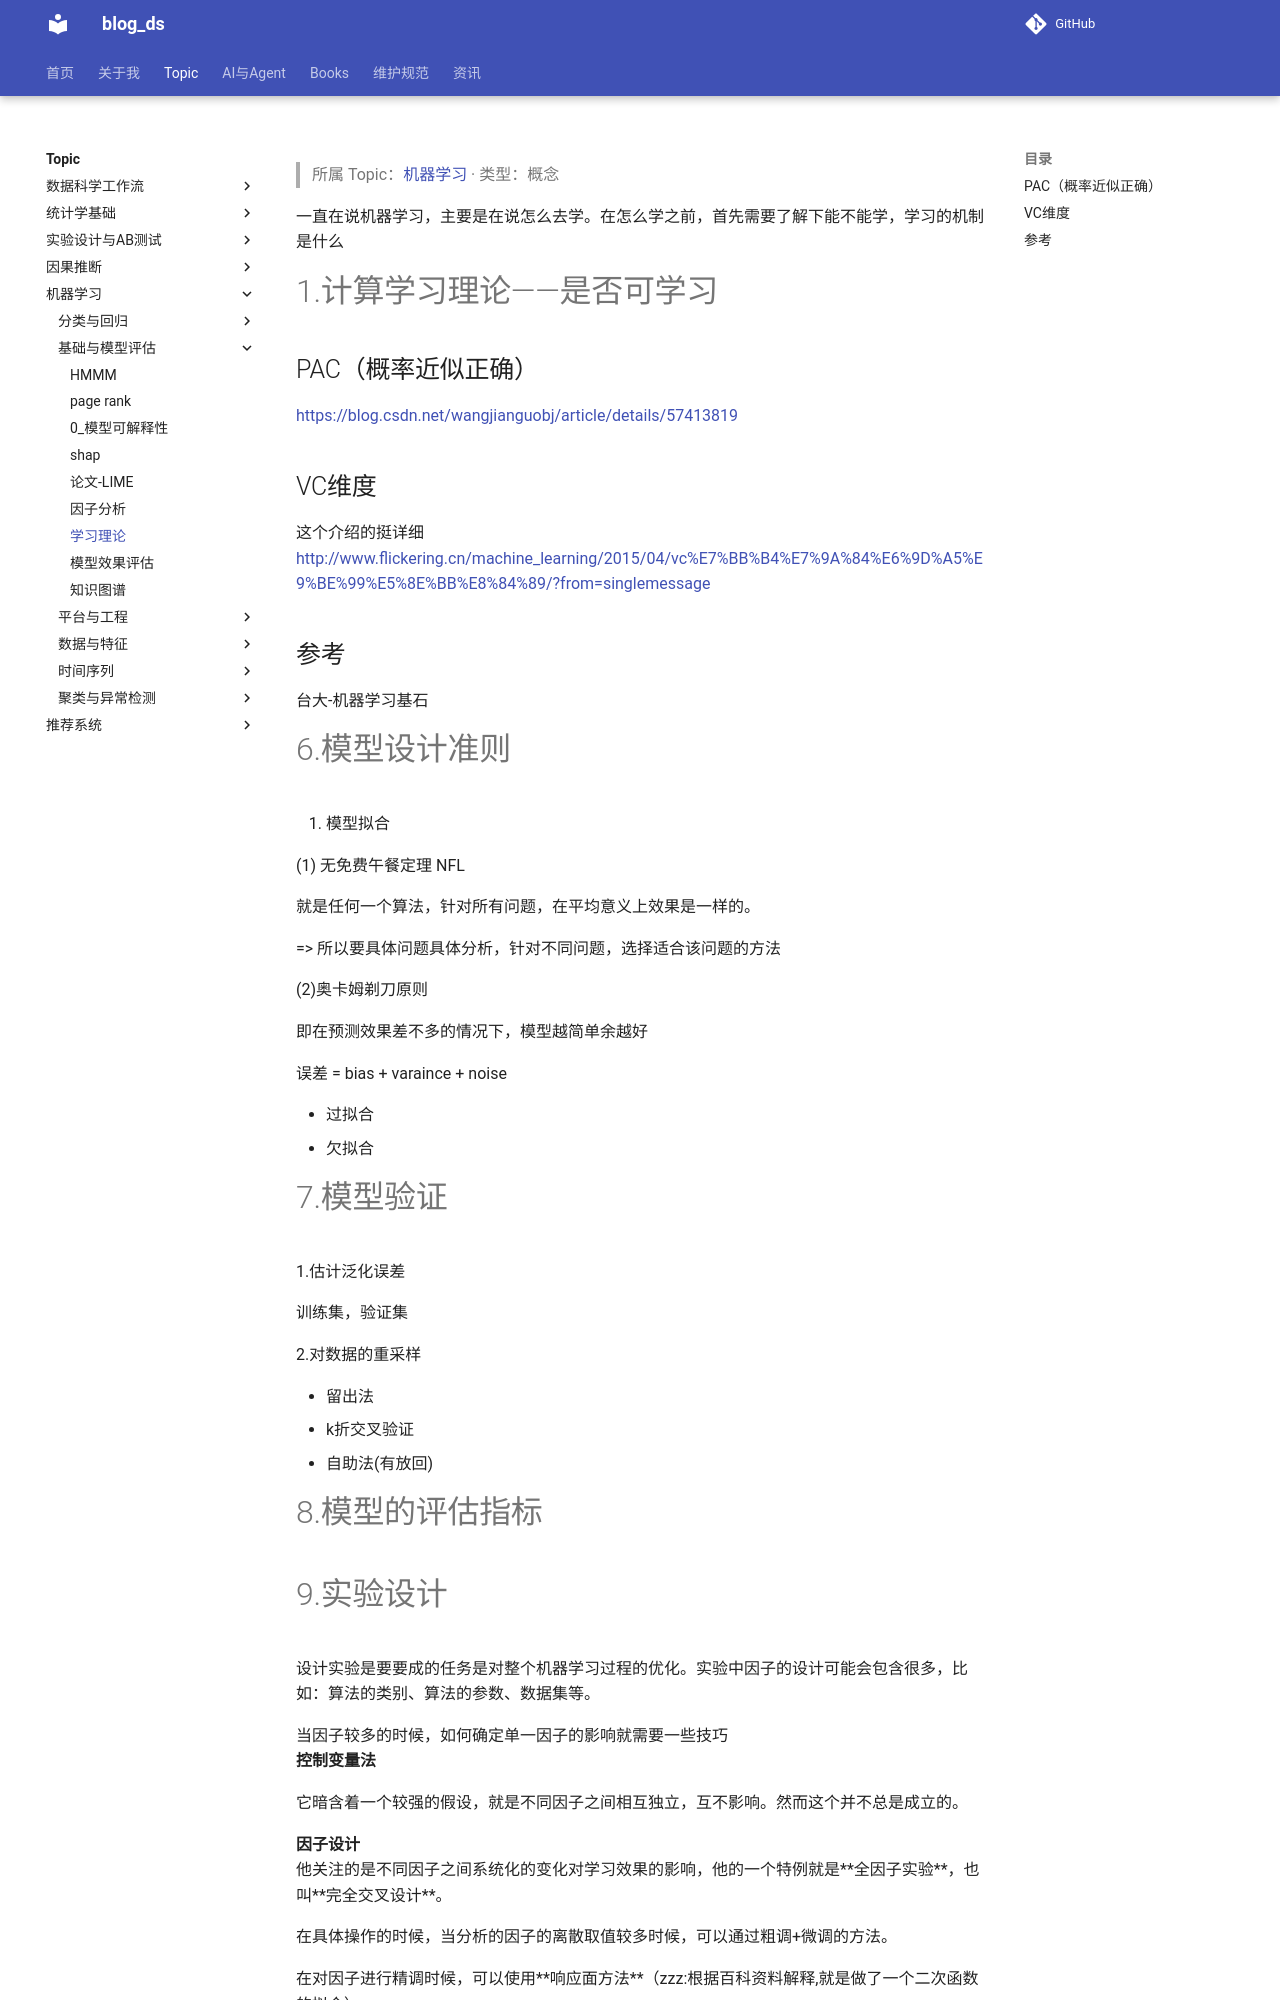

repository: tjzzz/blog_ds · page: topics/机器学习/基础与模型评估/学习理论/index.html · generator: mkdocs

---
title: "学习理论"
created: 2026-10-09
updated: 2026-10-09
tags: [llm-wiki, migrated]
source: ["Input/rebuild_source_2026-10-09/04_机器学习/学习理论.md"]
wiki_type: concepts
topic: "机器学习"
migrated_from: "04_机器学习/学习理论.md"
review_status: structural
---

> 所属 Topic：[机器学习](../index.md) · 类型：概念

一直在说机器学习，主要是在说怎么去学。在怎么学之前，首先需要了解下能不能学，学习的机制是什么

# 1.计算学习理论——是否可学习


## PAC（概率近似正确）
https://blog.csdn.net/wangjianguobj/article/details/57413819


## VC维度
这个介绍的挺详细
http://www.flickering.cn/machine_learning/2015/04/vc%E7%BB%B4%E7%9A%84%E6%9D%A5%E9%BE%99%E5%8E%BB%E8%84%89/?from=singlemessage

## 参考
台大-机器学习基石



# 6.模型设计准则

1. 模型拟合

(1) 无免费午餐定理 NFL

就是任何一个算法，针对所有问题，在平均意义上效果是一样的。

=> 所以要具体问题具体分析，针对不同问题，选择适合该问题的方法


(2)奥卡姆剃刀原则

即在预测效果差不多的情况下，模型越简单余越好

误差 = bias + varaince + noise


* 过拟合
* 欠拟合

# 7.模型验证


1.估计泛化误差

训练集，验证集

2.对数据的重采样

* 留出法
* k折交叉验证
* 自助法(有放回)

# 8.模型的评估指标
